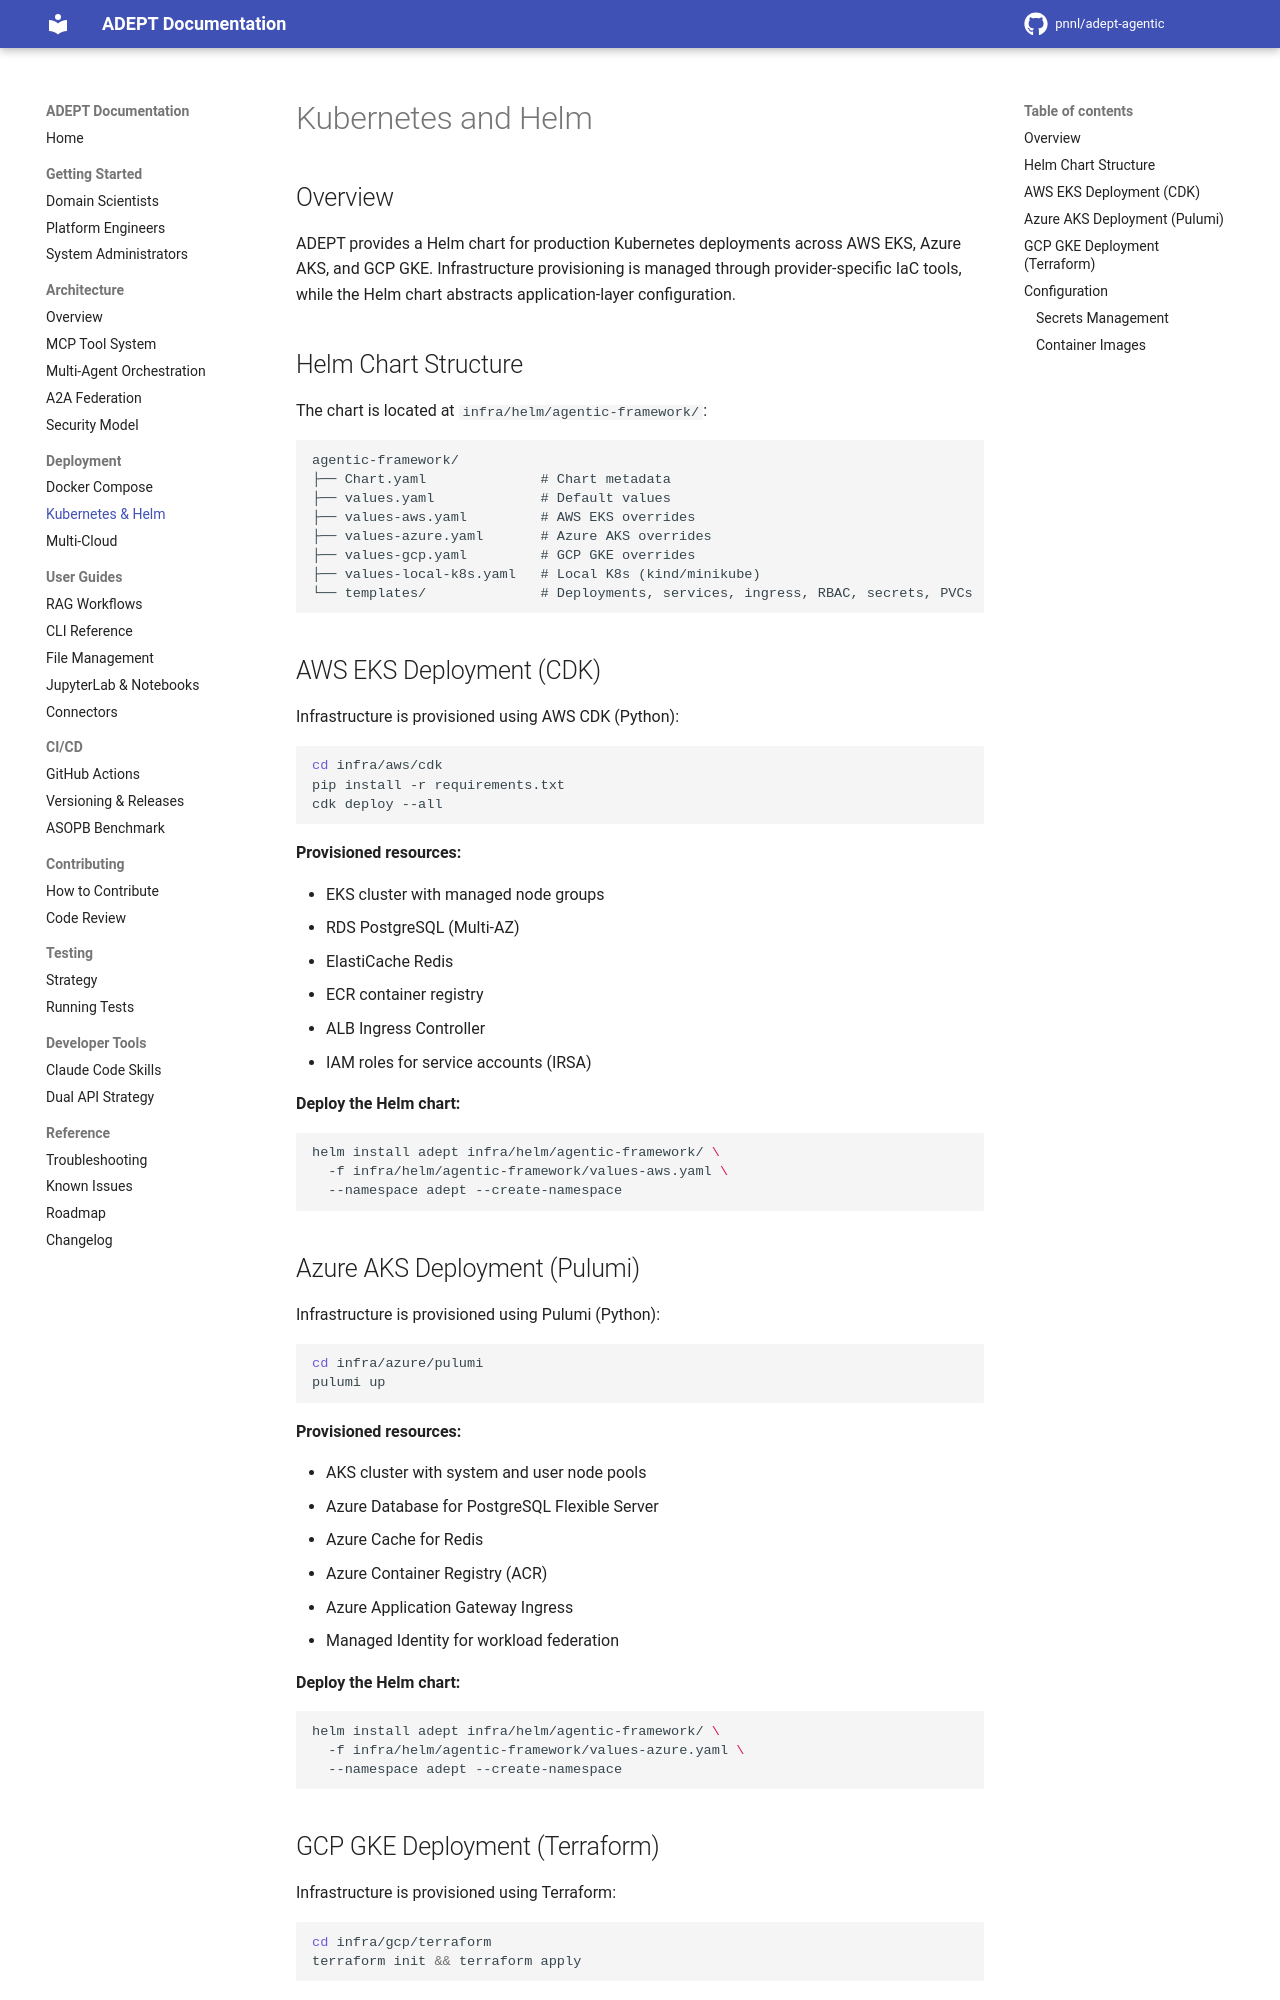

repository: pnnl/adept-agentic · page: deployment/kubernetes-helm/index.html · generator: mkdocs

# Kubernetes and Helm

## Overview

ADEPT provides a Helm chart for production Kubernetes deployments across AWS EKS, Azure AKS, and GCP GKE. Infrastructure provisioning is managed through provider-specific IaC tools, while the Helm chart abstracts application-layer configuration.

## Helm Chart Structure

The chart is located at `infra/helm/agentic-framework/`:

```
agentic-framework/
├── Chart.yaml              # Chart metadata
├── values.yaml             # Default values
├── values-aws.yaml         # AWS EKS overrides
├── values-azure.yaml       # Azure AKS overrides
├── values-gcp.yaml         # GCP GKE overrides
├── values-local-k8s.yaml   # Local K8s (kind/minikube)
└── templates/              # Deployments, services, ingress, RBAC, secrets, PVCs
```

## AWS EKS Deployment (CDK)

Infrastructure is provisioned using AWS CDK (Python):

```bash
cd infra/aws/cdk
pip install -r requirements.txt
cdk deploy --all
```

**Provisioned resources:**

- EKS cluster with managed node groups
- RDS PostgreSQL (Multi-AZ)
- ElastiCache Redis
- ECR container registry
- ALB Ingress Controller
- IAM roles for service accounts (IRSA)

**Deploy the Helm chart:**

```bash
helm install adept infra/helm/agentic-framework/ \
  -f infra/helm/agentic-framework/values-aws.yaml \
  --namespace adept --create-namespace
```

## Azure AKS Deployment (Pulumi)

Infrastructure is provisioned using Pulumi (Python):

```bash
cd infra/azure/pulumi
pulumi up
```

**Provisioned resources:**

- AKS cluster with system and user node pools
- Azure Database for PostgreSQL Flexible Server
- Azure Cache for Redis
- Azure Container Registry (ACR)
- Azure Application Gateway Ingress
- Managed Identity for workload federation

**Deploy the Helm chart:**

```bash
helm install adept infra/helm/agentic-framework/ \
  -f infra/helm/agentic-framework/values-azure.yaml \
  --namespace adept --create-namespace
```
